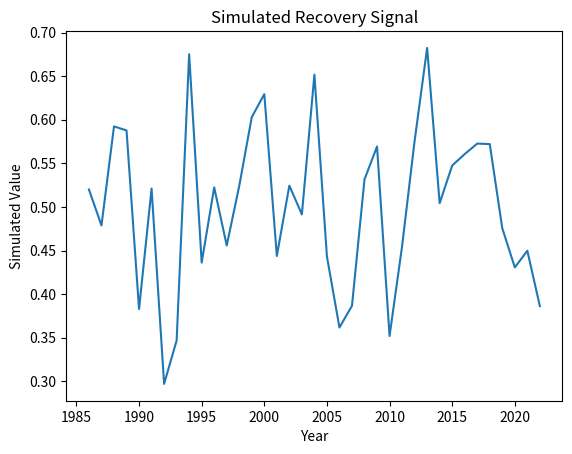

This chart was generated by the following Python code:
"""
Script: post_disturbance_dynamics_01.py
Author: Lisa
Description: Placeholder for EO-based forest recovery analysis on topic: post_disturbance_dynamics
"""

import numpy as np
import pandas as pd
import matplotlib.pyplot as plt

def run_post_disturbance_dynamics():
    years = np.arange(1986, 2023)
    values = np.random.normal(loc=0.5, scale=0.1, size=len(years))
    trend = np.polyfit(years, values, 1)
    print(f"Simulated trend slope: {trend[0]:.4f}")
    plt.plot(years, values)
    plt.title('Simulated Recovery Signal')
    plt.xlabel('Year')
    plt.ylabel('Simulated Value')
    plt.savefig(f'output_plot_%s_%02d.png')


if __name__ == "__main__":
    run_post_disturbance_dynamics()
